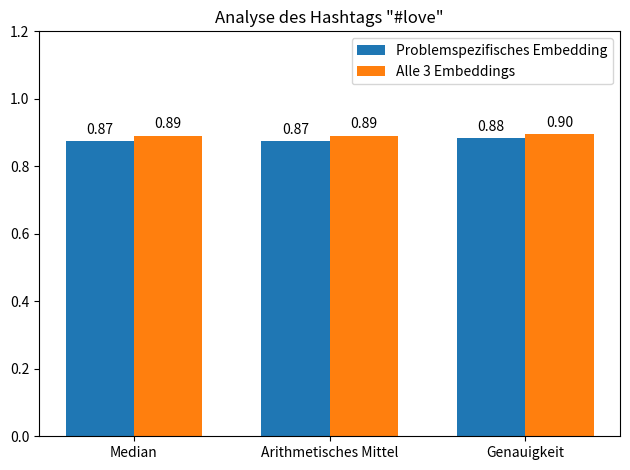
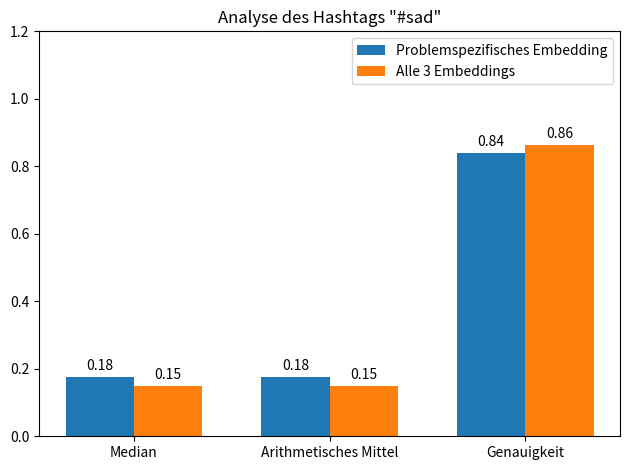

These figures' Python source, in order:
#word:
#love - mean: 0.8737647533416748, avg: 0.8737647533416748, acc: 0.884101927280426
#sad - mean: 0.17584118247032166, avg: 0.17584118247032166, acc: 0.16147859394550323

#all:
#love - mean: 0.8909766674041748, avg: 0.8909766674041748, acc: 0.8964112401008606
#sad - mean: 0.14818458259105682, avg: 0.14818458259105682, acc: 0.13813228905200958




import matplotlib
import matplotlib.pyplot as plt
import numpy as np


labels = ['Median', 'Arithmetisches Mittel', 'Genauigkeit']

word_love = [0.8737647533416748, 0.8737647533416748, 0.884101927280426]
word_sad = [0.17584118247032166, 0.17584118247032166, 1-0.16147859394550323]
all_love = [0.8909766674041748, 0.8909766674041748, 0.8964112401008606]
all_sad = [0.14818458259105682, 0.14818458259105682, 1-0.13813228905200958]


#men_means = [20, 34, 30, 35, 27]
#women_means = [25, 32, 34, 20, 25]

for x1, x2, name in [(word_love, all_love, 'Analyse des Hashtags "#love"'),
                     (word_sad, all_sad, 'Analyse des Hashtags "#sad"')]:

    x = np.arange(len(labels))  # the label locations
    width = 0.35  # the width of the bars

    fig, ax = plt.subplots()
    rects1 = ax.bar(x - width/2, x1, width, label='Problemspezifisches Embedding')
    rects2 = ax.bar(x + width/2, x2, width, label='Alle 3 Embeddings')

    # Add some text for labels, title and custom x-axis tick labels, etc.
    #ax.set_ylabel('Scores')
    ax.set_title(name)
    ax.set_xticks(x)
    ax.set_xticklabels(labels)
    ax.legend()

    axes = plt.gca()
    # axes.set_xlim([0, 100])
    # axes.set_ylim([0, 1])
    axes.set_ylim([0, 1.2])


    def autolabel(rects):
        """Attach a text label above each bar in *rects*, displaying its height."""
        for rect in rects:
            height = rect.get_height()
            ax.annotate('{:.2f}'.format(height),
                        xy=(rect.get_x() + rect.get_width() / 2, height),
                        xytext=(0, 3),  # 3 points vertical offset
                        textcoords="offset points",
                        ha='center', va='bottom')


    autolabel(rects1)
    autolabel(rects2)

    fig.tight_layout()

    plt.show()
